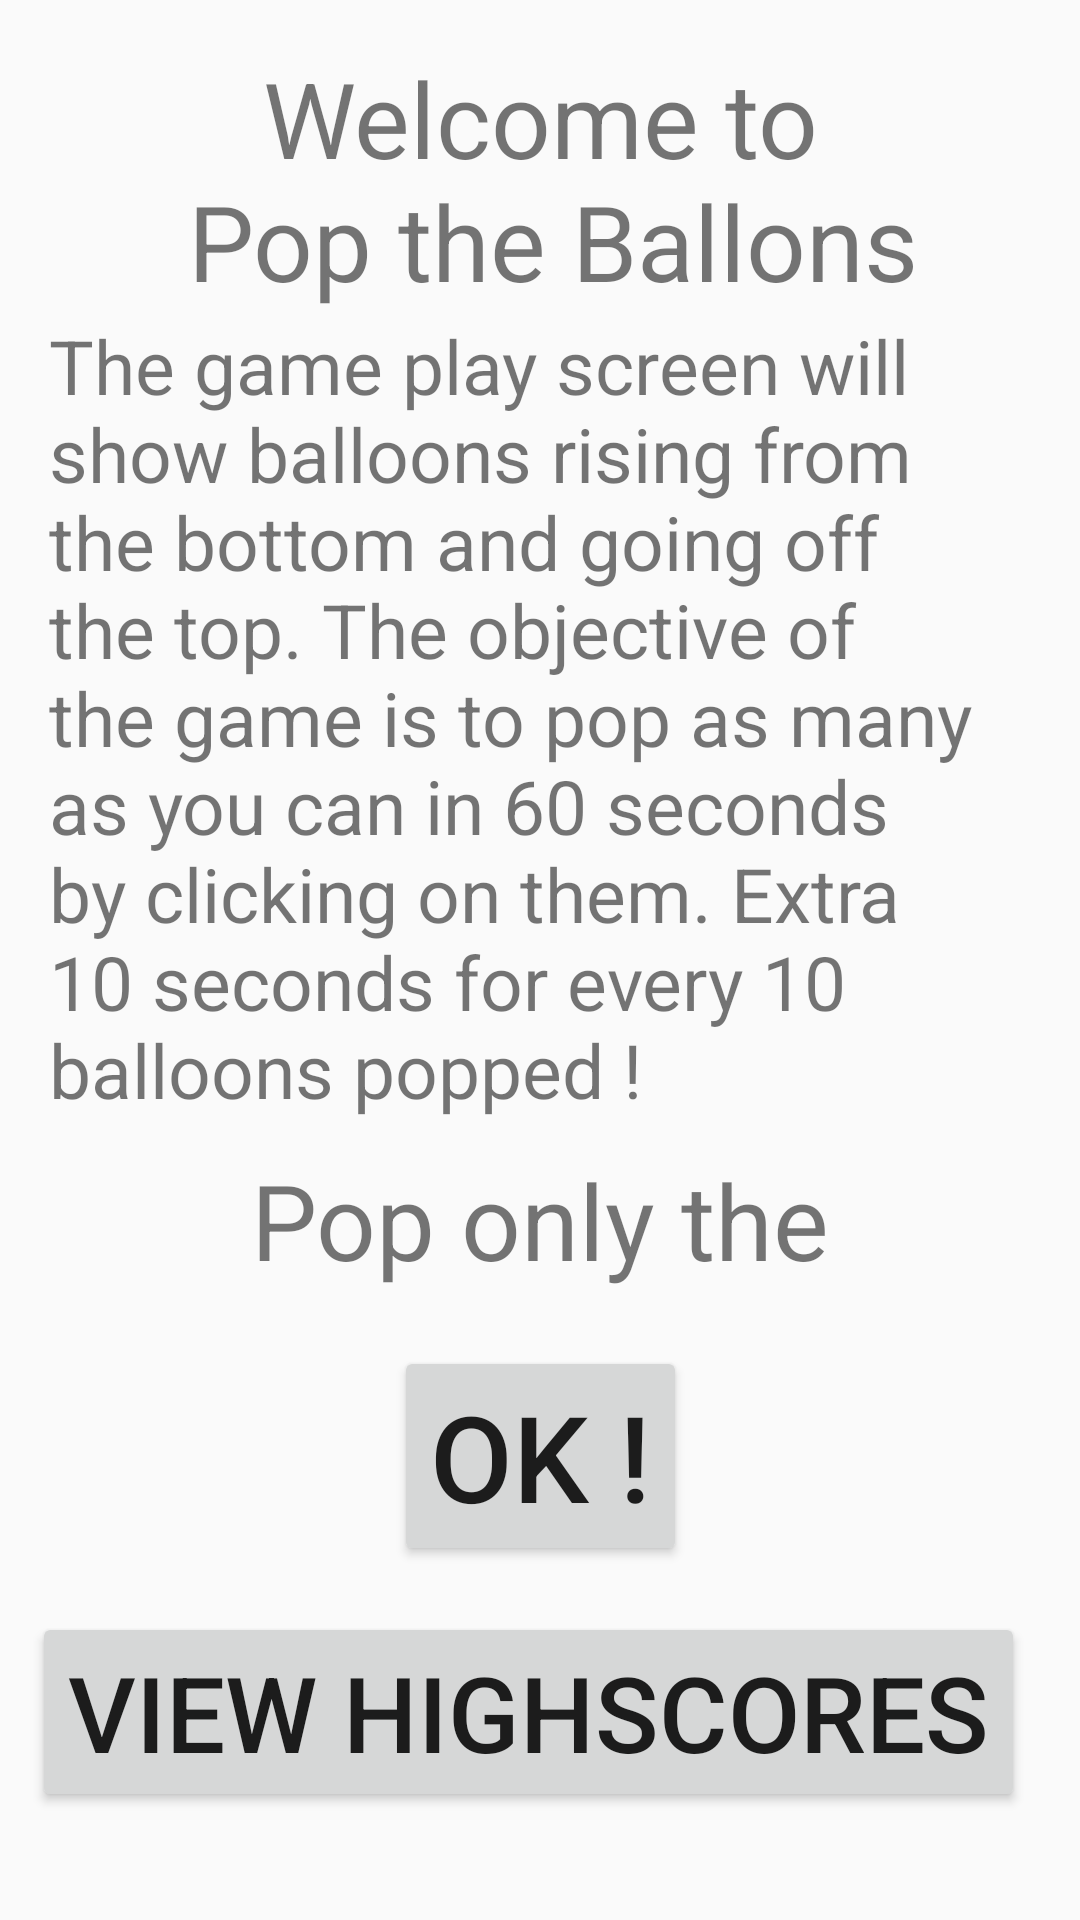

Reconstruct the res/layout file that produces this screen, plus the resources it refers to.
<!-- AndroidManifest.xml: application theme AppThemeNoActionBar -->
<!-- res/layout/activity_main.xml -->
<?xml version="1.0" encoding="utf-8"?>
<androidx.constraintlayout.widget.ConstraintLayout
        xmlns:android="http://schemas.android.com/apk/res/android"
        xmlns:app="http://schemas.android.com/apk/res-auto" xmlns:tools="http://schemas.android.com/tools"
        android:orientation="vertical"
        android:layout_width="match_parent"
        android:layout_height="match_parent"
        tools:context=".MainActivity">

    <TextView
            android:layout_width="wrap_content"
            android:layout_height="wrap_content"
            android:textSize="@dimen/welcomeTextSize"
            android:textAlignment="center"
            android:layout_margin="@dimen/leftRight_margin"
            android:text="@string/welcomeGreeting"
            android:id="@+id/textView"
            android:layout_marginTop="@dimen/Top_margin"
            app:layout_constraintTop_toTopOf="parent"
            app:layout_constraintEnd_toEndOf="parent" android:layout_marginStart="8dp"
            app:layout_constraintStart_toStartOf="parent"/>

    <TextView
        android:id="@+id/textInstruction"
        android:layout_width="wrap_content"
        android:layout_height="wrap_content"
        android:layout_gravity="center"
        android:layout_marginStart="8dp"
        android:layout_marginTop="8dp"
        android:layout_marginEnd="8dp"
        android:layout_marginBottom="8dp"
        android:text="@string/instruction"
        android:textSize="@dimen/instructionTextSize"
        app:layout_constraintBottom_toBottomOf="parent"
        app:layout_constraintEnd_toEndOf="parent"
        app:layout_constraintHorizontal_bias="0.5"
        app:layout_constraintStart_toStartOf="parent"
        app:layout_constraintTop_toTopOf="parent"
        app:layout_constraintVertical_bias="0.65" />

    <TextView
        android:layout_width="wrap_content"
        android:layout_height="wrap_content"
        android:layout_gravity="center"
        android:layout_marginStart="8dp"
        android:layout_marginTop="8dp"
        android:layout_marginEnd="8dp"
        android:layout_marginBottom="8dp"
        android:text="The game play screen will show balloons rising from the bottom and going off the top. The objective of the game is to pop as many as you can in 60 seconds by clicking on them. Extra 10 seconds for every 10 balloons popped !"
        android:textSize="@dimen/missedText"
        app:layout_constraintBottom_toBottomOf="parent"
        app:layout_constraintEnd_toEndOf="parent"
        app:layout_constraintHorizontal_bias="0.497"
        app:layout_constraintStart_toStartOf="parent"
        app:layout_constraintTop_toTopOf="parent"
        android:padding="@dimen/fab_margin"
        app:layout_constraintVertical_bias="0.25"
        />

    <Button
        android:id="@+id/button"
        android:layout_width="wrap_content"
        android:layout_height="wrap_content"
        android:layout_marginStart="8dp"
        android:layout_marginTop="8dp"
        android:layout_marginEnd="8dp"
        android:layout_marginBottom="8dp"
        android:text="@string/playButton"
        android:textSize="@dimen/playButtonTextSize"
        app:layout_constraintBottom_toBottomOf="parent"
        app:layout_constraintEnd_toEndOf="parent"
        app:layout_constraintStart_toStartOf="parent"
        app:layout_constraintTop_toTopOf="parent"
        app:layout_constraintVertical_bias="0.8" />

    <Button
        android:id="@+id/highscore"
        android:layout_width="wrap_content"
        android:layout_height="wrap_content"
        android:layout_marginTop="8dp"
        android:layout_marginEnd="8dp"
        android:layout_marginBottom="8dp"
        android:text="View HighScores"
        android:textSize="@dimen/welcomeTextSize"
        app:layout_constraintBottom_toBottomOf="parent"
        app:layout_constraintEnd_toEndOf="parent"
        app:layout_constraintStart_toStartOf="parent"
        app:layout_constraintTop_toTopOf="parent"
        app:layout_constraintVertical_bias="0.95" />

</androidx.constraintlayout.widget.ConstraintLayout>
<!-- resources referenced by this layout -->
<resources>
  <dimen name="Top_margin">32dp</dimen>
  <dimen name="fab_margin">16dp</dimen>
  <dimen name="instructionTextSize">35sp</dimen>
  <dimen name="leftRight_margin">16dp</dimen>
  <dimen name="missedText">25sp</dimen>
  <dimen name="playButtonTextSize">40sp</dimen>
  <dimen name="welcomeTextSize">35sp</dimen>
  <string name="instruction">Pop only the </string>
  <string name="playButton">OK !</string>
  <string name="welcomeGreeting">Welcome to\n "Pop the Ballons"</string>
  <style name="AppThemeNoActionBar" parent="Theme.AppCompat.Light.NoActionBar">
          
          <item name="colorPrimary">@color/colorPrimary</item>
          <item name="colorPrimaryDark">@color/colorPrimaryDark</item>
          <item name="colorAccent">@color/colorAccent</item>
      </style>
  <!-- not gathered from this repository: default colours our renderer supplied (Android Studio template values) -->
  <color name="colorPrimary">#FF6200EE</color>
  <color name="colorPrimaryDark">#FF3700B3</color>
  <color name="colorAccent">#FF03DAC5</color>
</resources>
